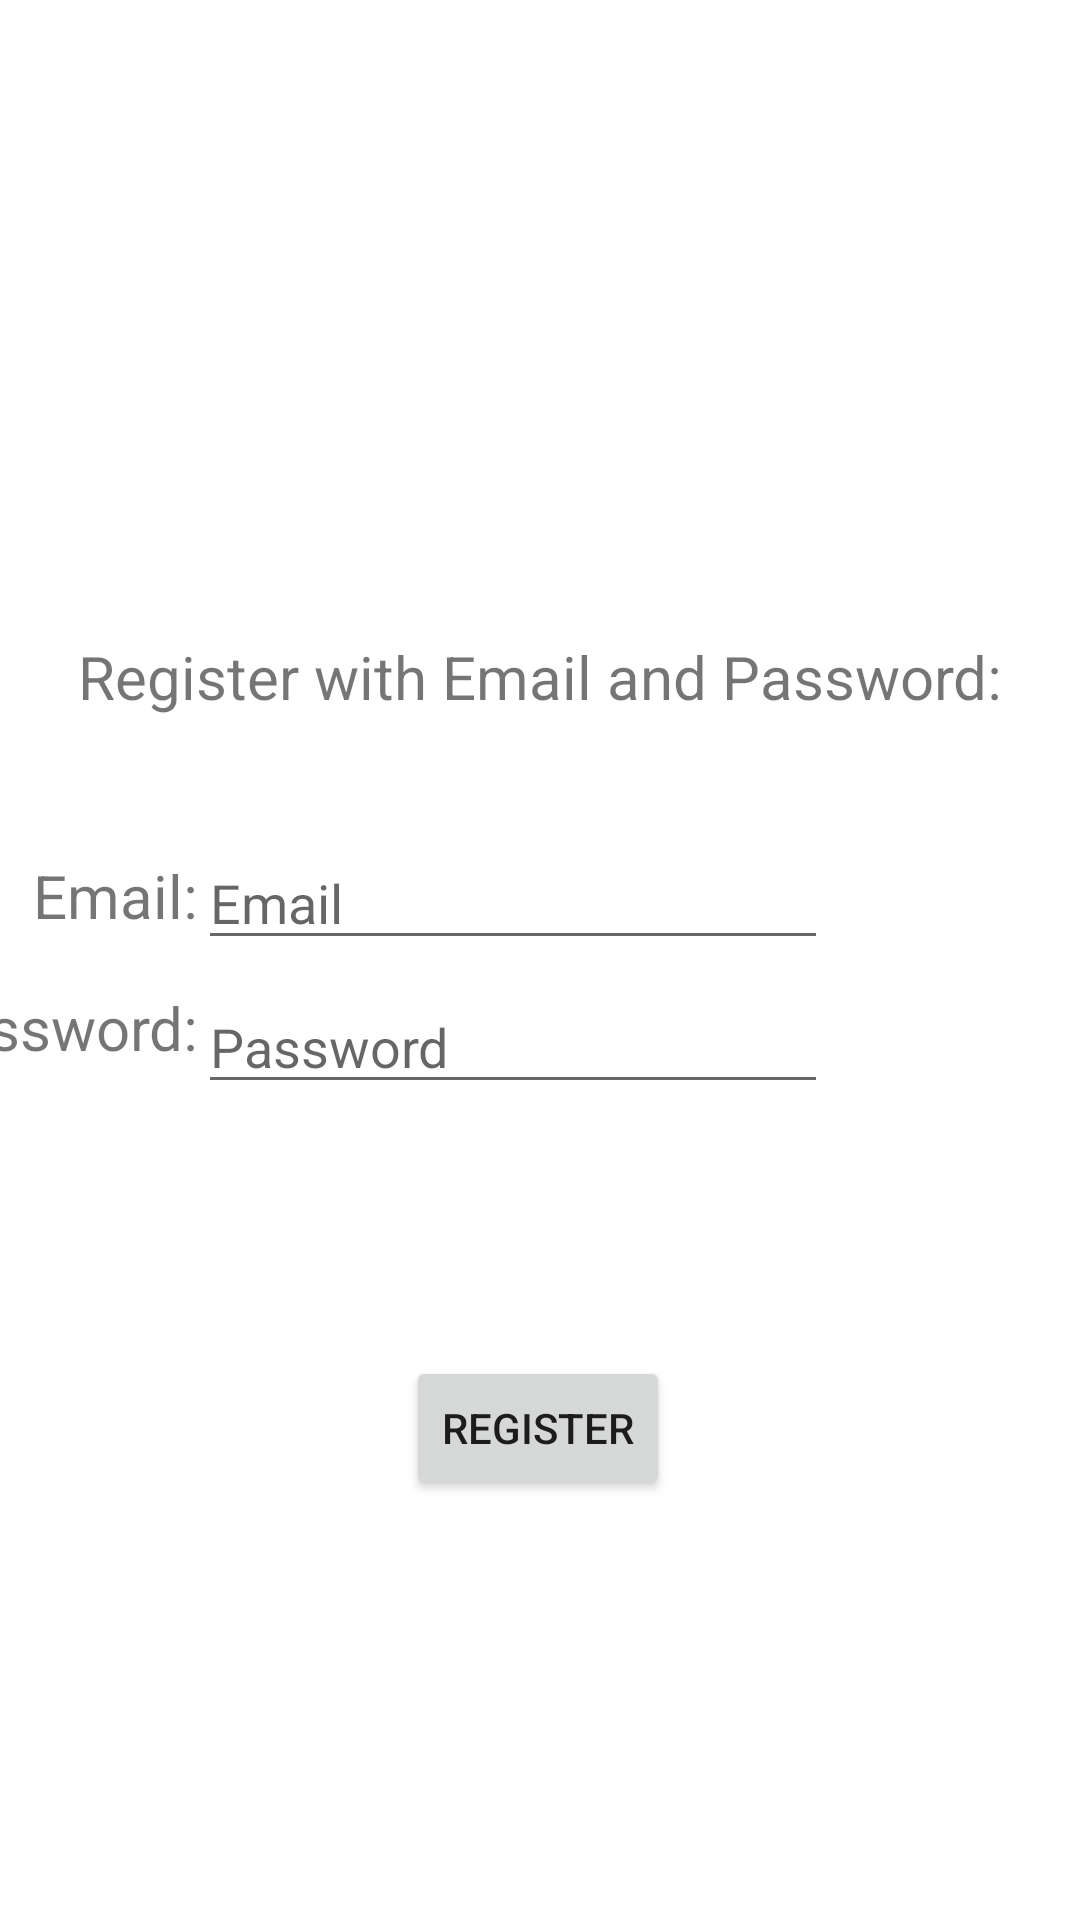

Android layout source for this screen:
<!-- AndroidManifest.xml: application theme Theme.RoommateShopper -->
<!-- res/layout/activity_register.xml -->
<?xml version="1.0" encoding="utf-8"?>
<androidx.constraintlayout.widget.ConstraintLayout xmlns:android="http://schemas.android.com/apk/res/android"
    xmlns:app="http://schemas.android.com/apk/res-auto"
    xmlns:tools="http://schemas.android.com/tools"
    android:layout_width="match_parent"
    android:layout_height="match_parent"
    tools:context=".RegisterActivity">

    <TextView
        android:id="@+id/textView4"
        android:layout_width="wrap_content"
        android:layout_height="wrap_content"
        android:layout_marginTop="212dp"
        android:text="Register with Email and Password:"
        android:textSize="20sp"
        app:layout_constraintEnd_toEndOf="parent"
        app:layout_constraintStart_toStartOf="parent"
        app:layout_constraintTop_toTopOf="parent" />

    <Button
        android:id="@+id/registButton"
        android:layout_width="wrap_content"
        android:layout_height="wrap_content"
        android:layout_marginBottom="140dp"
        android:text="Register"
        app:layout_constraintBottom_toBottomOf="parent"
        app:layout_constraintEnd_toEndOf="parent"
        app:layout_constraintHorizontal_bias="0.498"
        app:layout_constraintStart_toStartOf="parent" />

    <EditText
        android:id="@+id/editTextTextEmailAddress"
        android:layout_width="wrap_content"
        android:layout_height="wrap_content"
        android:layout_marginEnd="84dp"
        android:layout_marginBottom="320dp"
        android:ems="10"
        android:hint="Email"
        android:inputType="textEmailAddress"
        app:layout_constraintBottom_toBottomOf="parent"
        app:layout_constraintEnd_toEndOf="parent" />

    <EditText
        android:id="@+id/editTextTextPassword"
        android:layout_width="wrap_content"
        android:layout_height="wrap_content"
        android:layout_marginEnd="84dp"
        android:layout_marginBottom="272dp"
        android:ems="10"
        android:hint="Password"
        android:inputType="textPassword"
        app:layout_constraintBottom_toBottomOf="parent"
        app:layout_constraintEnd_toEndOf="parent" />

    <TextView
        android:id="@+id/textView5"
        android:layout_width="wrap_content"
        android:layout_height="wrap_content"
        android:layout_marginBottom="328dp"
        android:text="Email:"
        android:textSize="20sp"
        app:layout_constraintBottom_toBottomOf="parent"
        app:layout_constraintEnd_toStartOf="@+id/editTextTextEmailAddress"
        app:layout_constraintHorizontal_bias="1.0"
        app:layout_constraintStart_toStartOf="parent" />

    <TextView
        android:id="@+id/textView6"
        android:layout_width="wrap_content"
        android:layout_height="wrap_content"
        android:layout_marginBottom="284dp"
        android:text="Password:"
        android:textSize="20sp"
        app:layout_constraintBottom_toBottomOf="parent"
        app:layout_constraintEnd_toStartOf="@+id/editTextTextPassword"
        app:layout_constraintHorizontal_bias="1.0"
        app:layout_constraintStart_toStartOf="parent" />
</androidx.constraintlayout.widget.ConstraintLayout>
<!-- resources referenced by this layout -->
<resources>
  <style name="Theme.RoommateShopper" parent="Theme.MaterialComponents.DayNight.DarkActionBar">
          
          <item name="colorPrimary">@color/purple_500</item>
          <item name="colorPrimaryVariant">@color/purple_700</item>
          <item name="colorOnPrimary">@color/white</item>
          
          <item name="colorSecondary">@color/teal_200</item>
          <item name="colorSecondaryVariant">@color/teal_700</item>
          <item name="colorOnSecondary">@color/black</item>
          
          <item name="android:statusBarColor" tools:targetApi="l">?attr/colorPrimaryVariant</item>
          
      </style>
  <!-- not gathered from this repository: default colours our renderer supplied (Android Studio template values) -->
  <color name="purple_500">#FF6200EE</color>
  <color name="purple_700">#FF3700B3</color>
  <color name="teal_200">#FF03DAC5</color>
  <color name="teal_700">#FF018786</color>
  <color name="black">#FF000000</color>
  <color name="white">#FFFFFFFF</color>
</resources>
